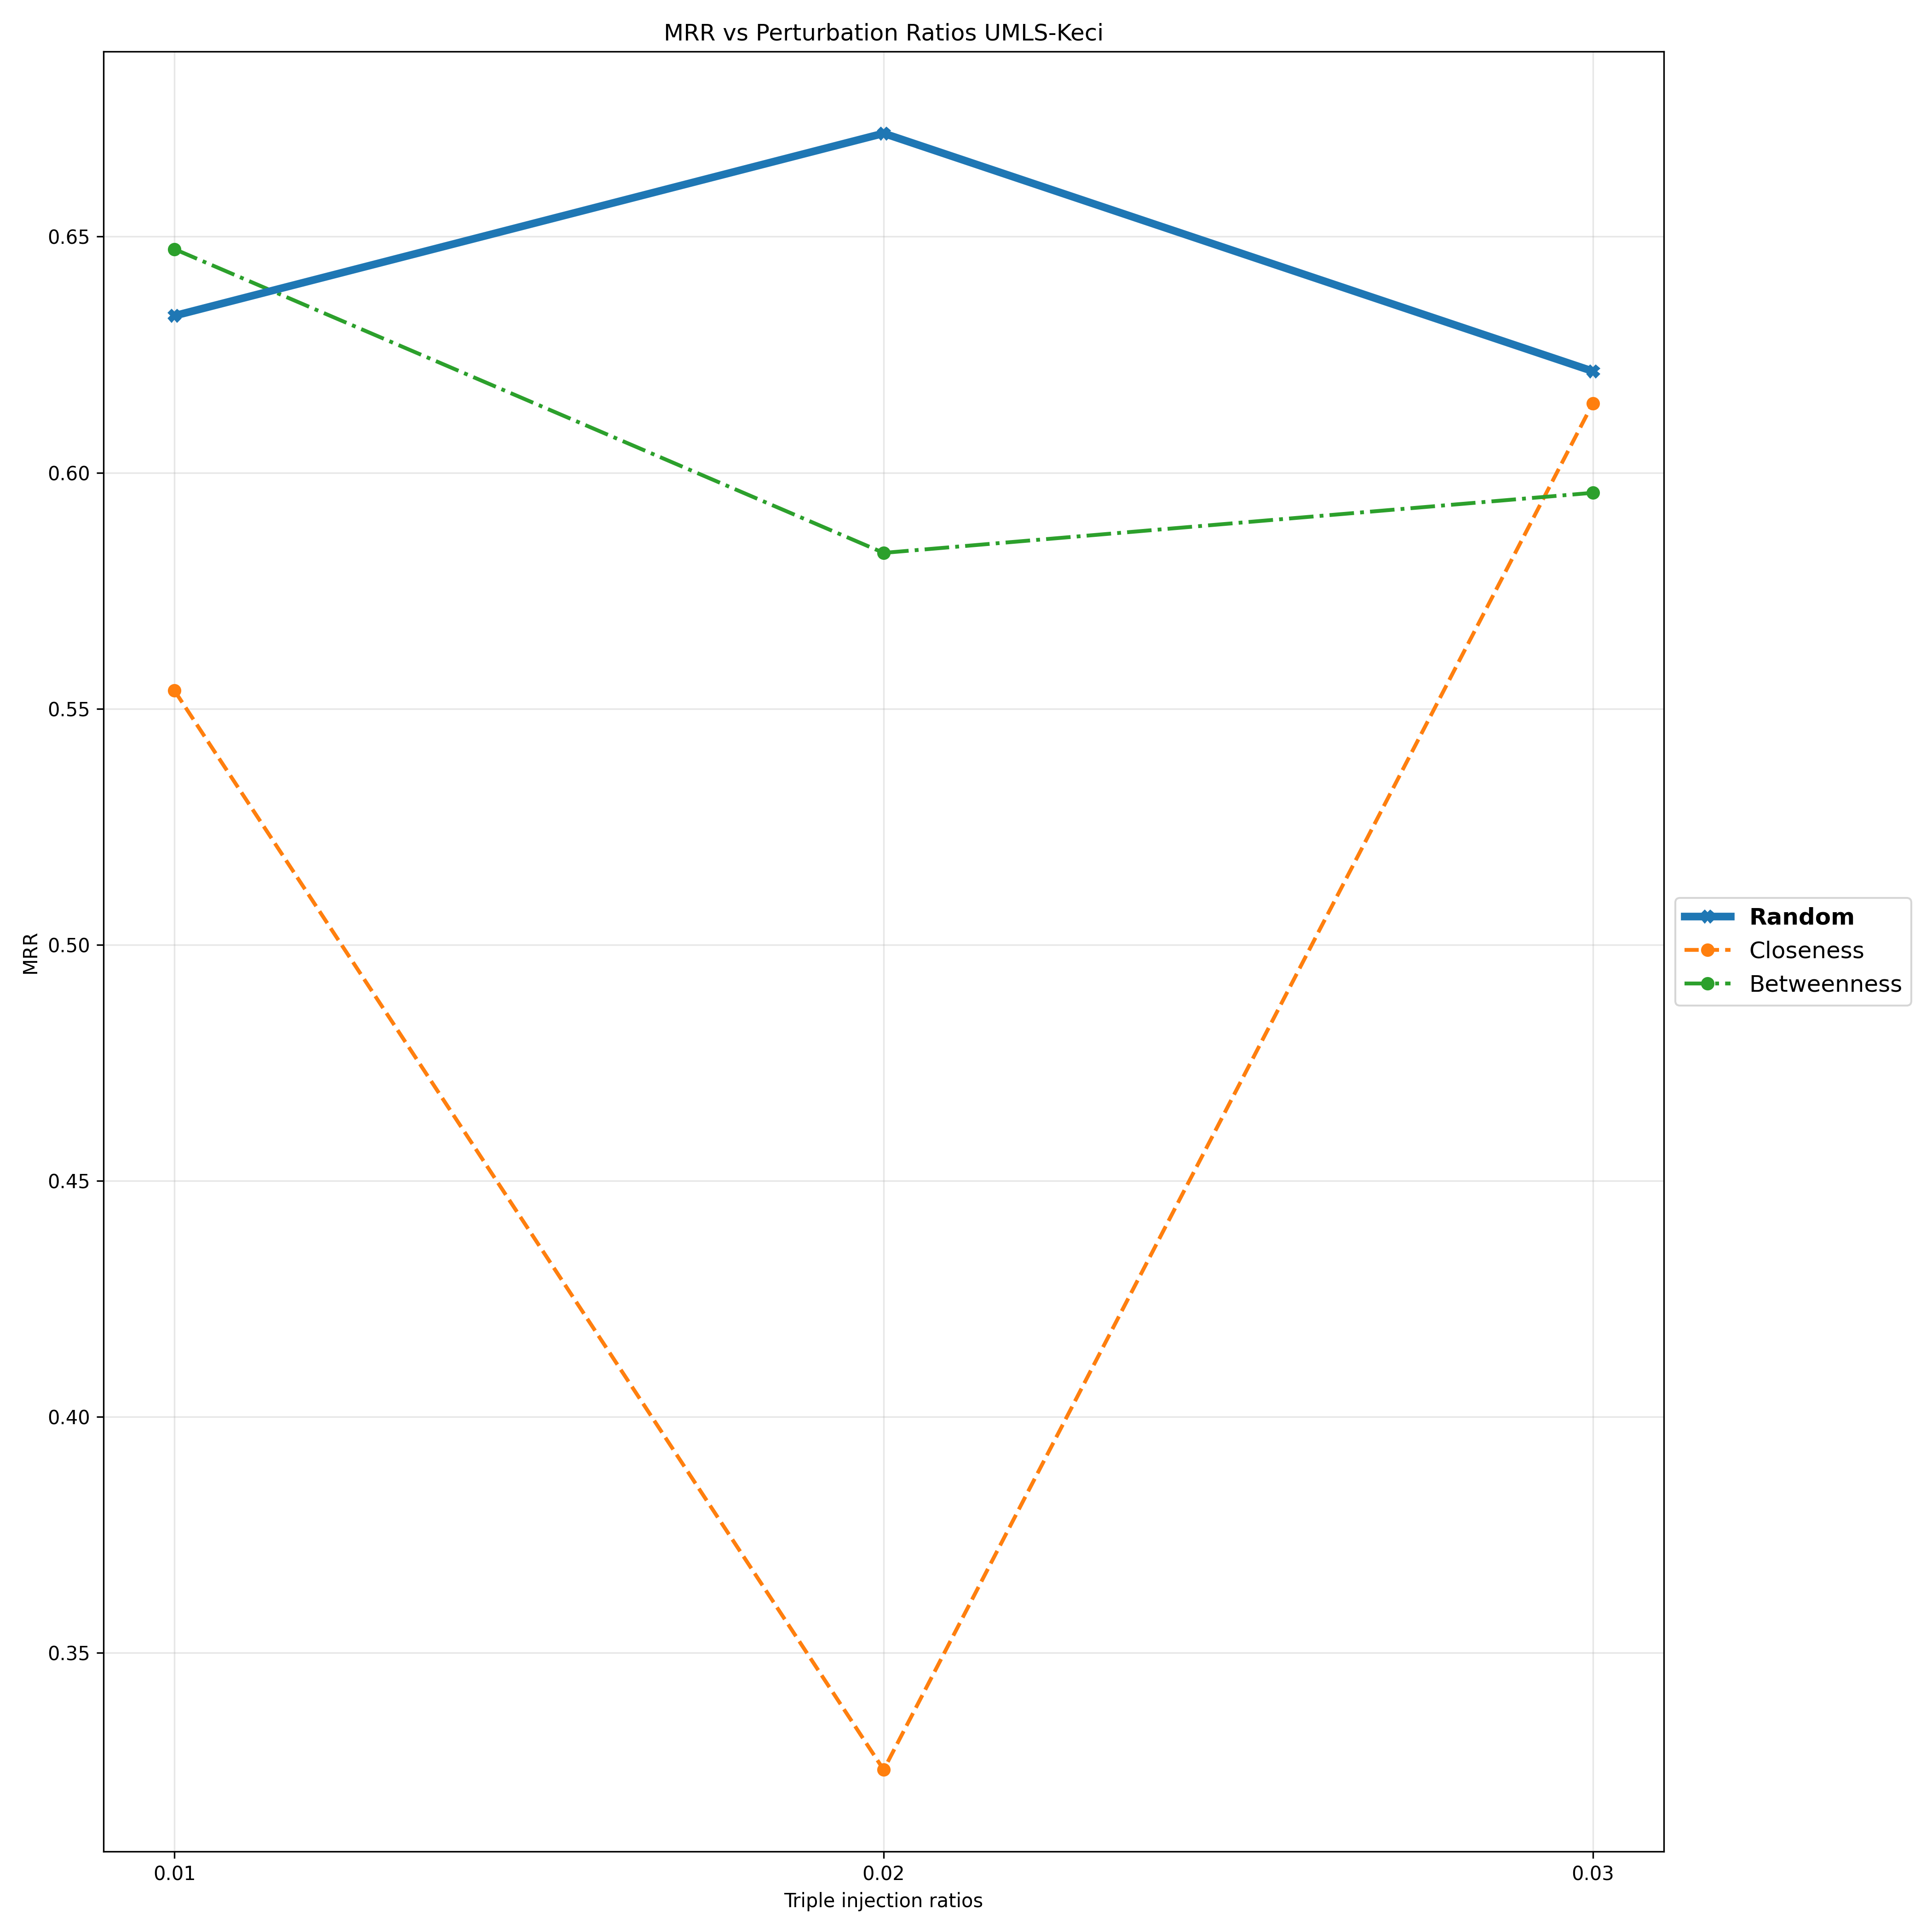

The data file committed next to this chart (first rows):
Triple Injection Ratios, 0.01, 0.02, 0.03
Random, 0.6332, 0.6719, 0.6215
Closeness, 0.5538, 0.3253, 0.6147
Betweenness, 0.6474, 0.583, 0.5957
